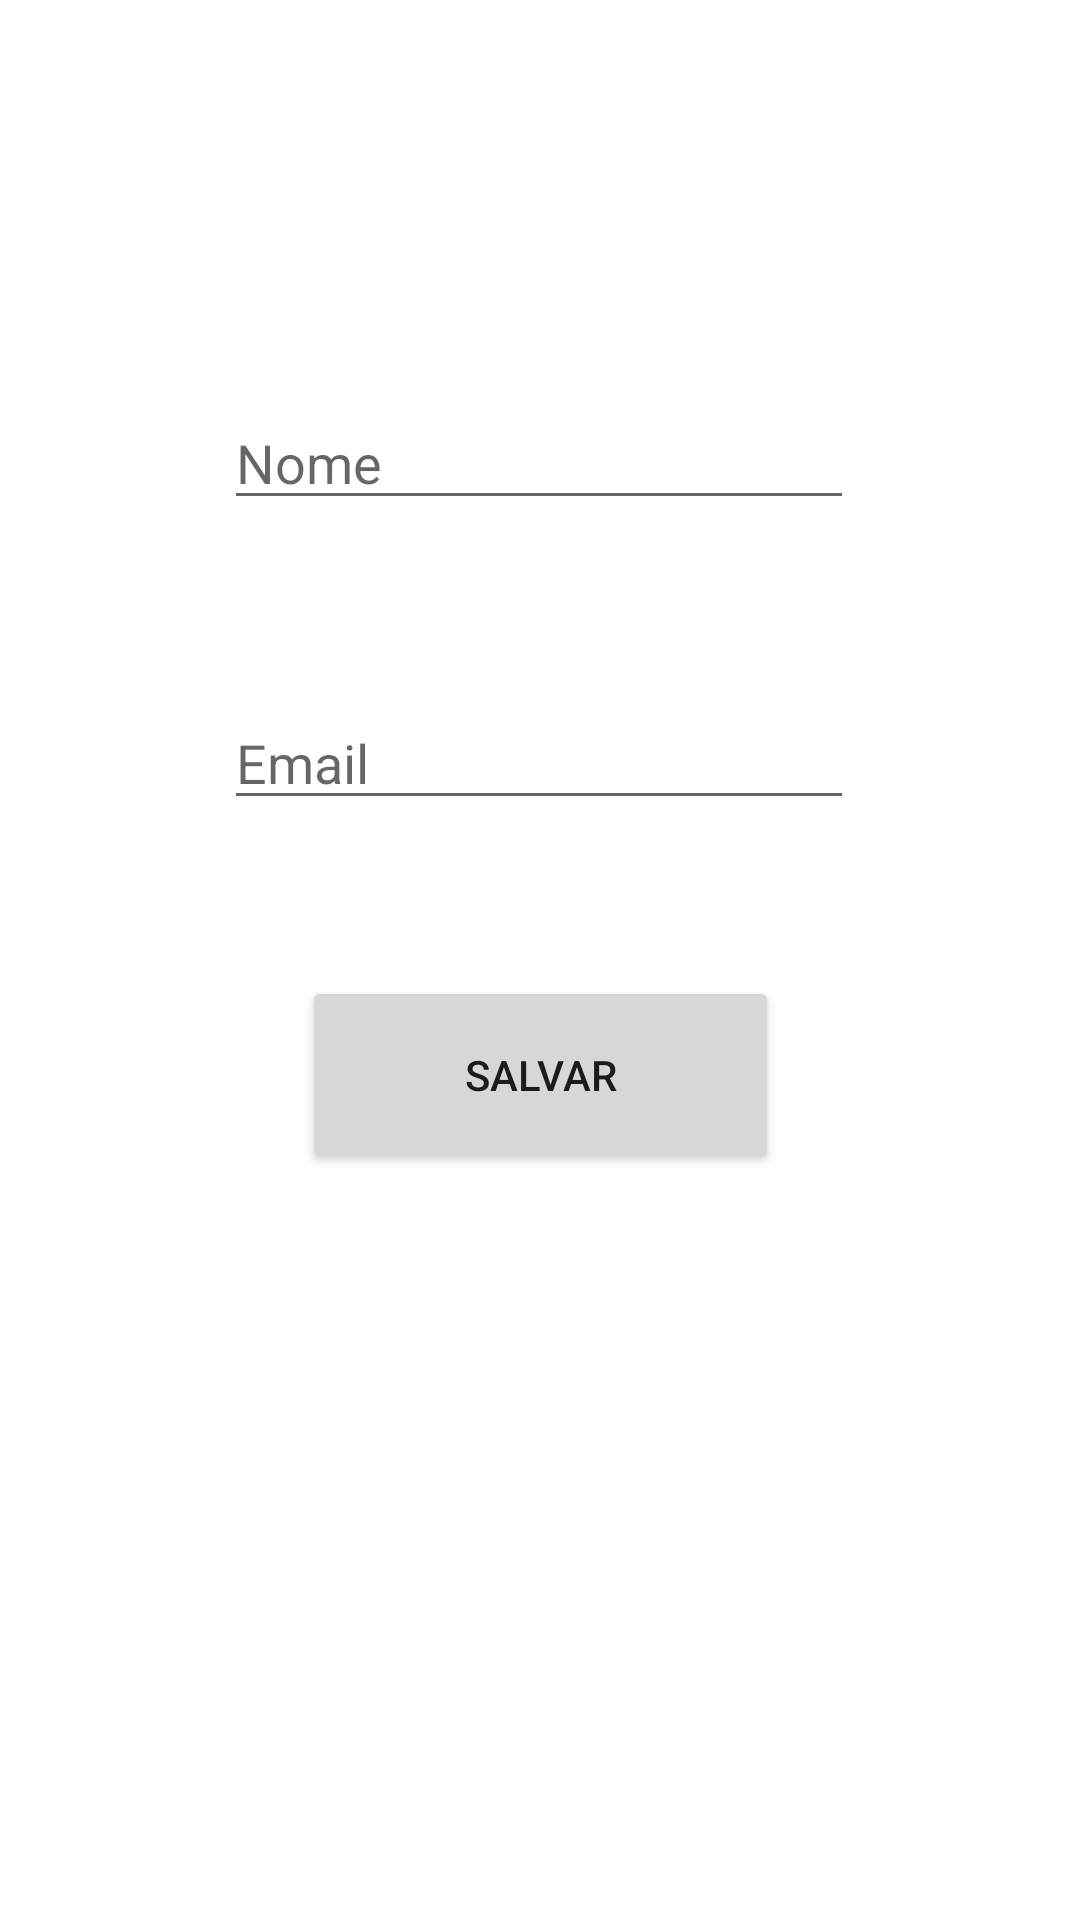

Produce the Android XML layout that renders to this screen, including the resource entries it uses.
<!-- AndroidManifest.xml: application theme Theme.AgendaContatos -->
<!-- res/layout/activity_contato.xml -->
<?xml version="1.0" encoding="utf-8"?>
<androidx.constraintlayout.widget.ConstraintLayout xmlns:android="http://schemas.android.com/apk/res/android"
    xmlns:app="http://schemas.android.com/apk/res-auto"
    xmlns:tools="http://schemas.android.com/tools"
    android:id="@+id/EditText"
    android:layout_width="match_parent"
    android:layout_height="match_parent"
    tools:context=".ContatoActivity">

    <EditText
        android:id="@+id/edtEmail"
        android:layout_width="wrap_content"
        android:layout_height="wrap_content"
        android:layout_marginTop="232dp"
        android:ems="10"
        android:inputType="textPersonName"
        android:hint="Email"
        app:layout_constraintEnd_toEndOf="parent"
        app:layout_constraintHorizontal_bias="0.497"
        app:layout_constraintStart_toStartOf="parent"
        app:layout_constraintTop_toTopOf="parent"
        tools:ignore="MissingConstraints" />

    <EditText
        android:id="@+id/edtNome"
        android:layout_width="wrap_content"
        android:layout_height="wrap_content"
        android:layout_marginTop="132dp"
        android:ems="10"
        android:inputType="textPersonName"
        android:hint="Nome"
        app:layout_constraintEnd_toEndOf="parent"
        app:layout_constraintHorizontal_bias="0.497"
        app:layout_constraintStart_toStartOf="parent"
        app:layout_constraintTop_toTopOf="parent"
        tools:ignore="MissingConstraints" />

    <Button
        android:id="@+id/btnSalvar"
        android:layout_width="159dp"
        android:layout_height="66dp"
        android:layout_marginTop="52dp"
        android:text="Salvar"
        app:layout_constraintEnd_toEndOf="parent"
        app:layout_constraintStart_toStartOf="parent"
        app:layout_constraintTop_toBottomOf="@+id/edtEmail" />
</androidx.constraintlayout.widget.ConstraintLayout>
<!-- resources referenced by this layout -->
<resources>
  <style name="Theme.AgendaContatos" parent="Theme.MaterialComponents.DayNight.DarkActionBar">
          
          <item name="colorPrimary">@color/purple_500</item>
          <item name="colorPrimaryVariant">@color/purple_700</item>
          <item name="colorOnPrimary">@color/white</item>
          
          <item name="colorSecondary">@color/teal_200</item>
          <item name="colorSecondaryVariant">@color/teal_700</item>
          <item name="colorOnSecondary">@color/black</item>
          
          <item name="android:statusBarColor" tools:targetApi="l">?attr/colorPrimaryVariant</item>
          
      </style>
  <!-- not gathered from this repository: default colours our renderer supplied (Android Studio template values) -->
  <color name="purple_500">#FF6200EE</color>
  <color name="purple_700">#FF3700B3</color>
  <color name="teal_200">#FF03DAC5</color>
  <color name="teal_700">#FF018786</color>
  <color name="black">#FF000000</color>
  <color name="white">#FFFFFFFF</color>
</resources>
